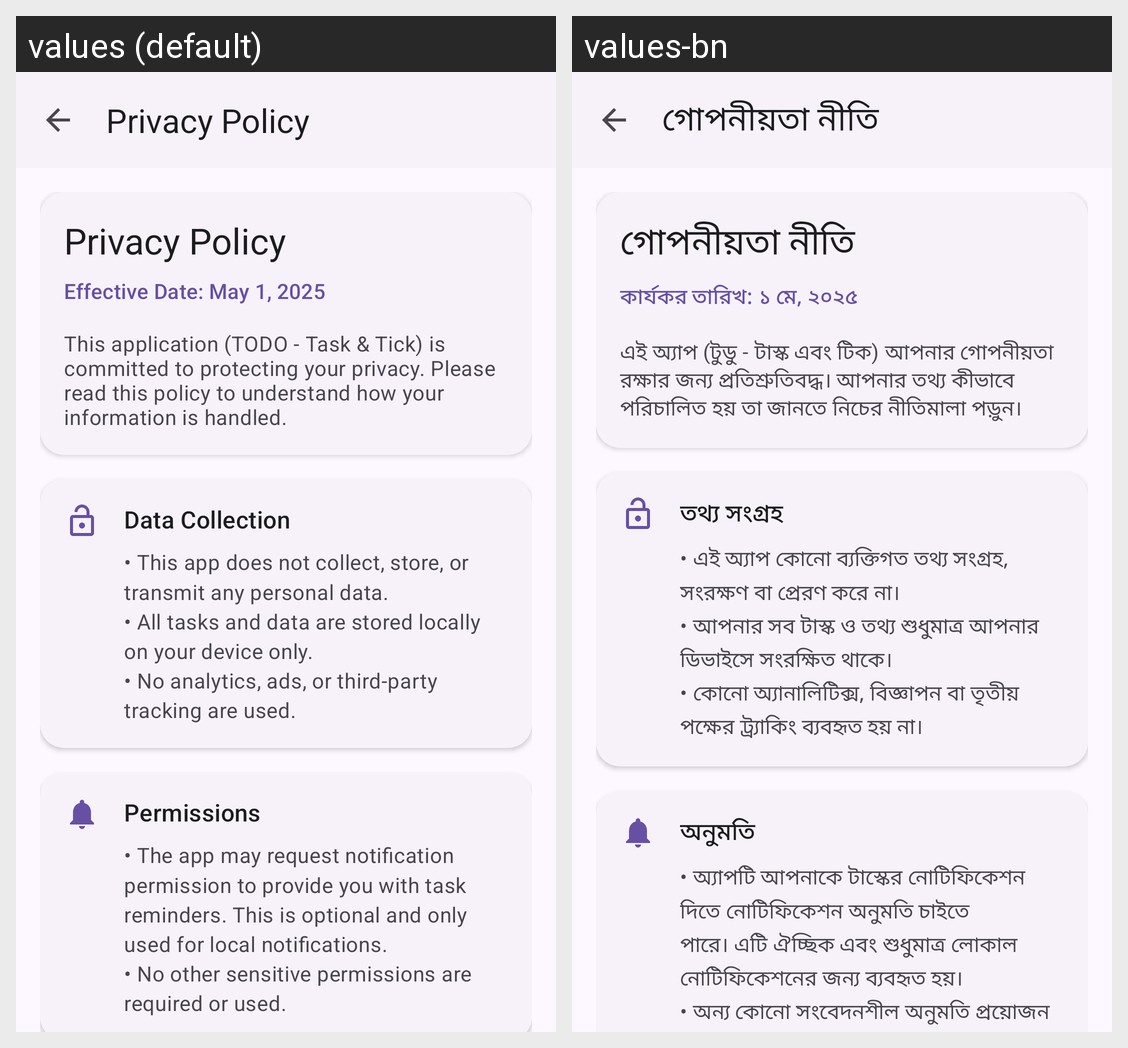

Locale-by-locale string values for the Android screen shown in this grid:
Android screen res/layout/activity_privacy_policy.xml rendered under 2 locales, left to right: values (default), values-bn. Device: Nexus 5 (rendered at 1080×1920; each locale shown at half size, 540×960, under a caption strip naming it); theme Theme.Exam.
Strings drawn on this screen, with the default value and each locale's value (text and hints the layout hard-codes, and strings that could not be matched under every locale, appear in the picture but are not listed):

privacy_policy
  values: Privacy Policy
  values-bn: গোপনীয়তা নীতি

privacy_policy_title
  values: Privacy Policy
  values-bn: গোপনীয়তা নীতি

privacy_effective_date
  values: Effective Date: May 1, 2025
  values-bn: কার্যকর তারিখ: ১ মে, ২০২৫

privacy_intro
  values: This application (TODO - Task & Tick) is committed to protecting your privacy. Please read this policy to understand how your information is handled.
  values-bn: এই অ্যাপ (টুডু - টাস্ক এবং টিক) আপনার গোপনীয়তা রক্ষার জন্য প্রতিশ্রুতিবদ্ধ। আপনার তথ্য কীভাবে পরিচালিত হয় তা জানতে নিচের নীতিমালা পড়ুন।

content_desc_data_collection
  values: Data Collection
  values-bn: তথ্য সংগ্রহ

privacy_data_collection_title
  values: Data Collection
  values-bn: তথ্য সংগ্রহ

privacy_data_collection
  values: • This app does not collect, store, or transmit any personal data.
      • All tasks and data are stored locally on your device only.
      • No analytics, ads, or third-party tracking are used.
  values-bn: • এই অ্যাপ কোনো ব্যক্তিগত তথ্য সংগ্রহ, সংরক্ষণ বা প্রেরণ করে না।
      • আপনার সব টাস্ক ও তথ্য শুধুমাত্র আপনার ডিভাইসে সংরক্ষিত থাকে।
      • কোনো অ্যানালিটিক্স, বিজ্ঞাপন বা তৃতীয় পক্ষের ট্র্যাকিং ব্যবহৃত হয় না।

content_desc_permissions
  values: Permissions
  values-bn: অনুমতি

privacy_permissions_title
  values: Permissions
  values-bn: অনুমতি

privacy_permissions
  values: • The app may request notification permission to provide you with task reminders. This is optional and only used for local notifications.
      • No other sensitive permissions are required or used.
  values-bn: • অ্যাপটি আপনাকে টাস্কের নোটিফিকেশন দিতে নোটিফিকেশন অনুমতি চাইতে পারে। এটি ঐচ্ছিক এবং শুধুমাত্র লোকাল নোটিফিকেশনের জন্য ব্যবহৃত হয়।
      • অন্য কোনো সংবেদনশীল অনুমতি প্রয়োজন হয় না বা ব্যবহৃত হয় না।
